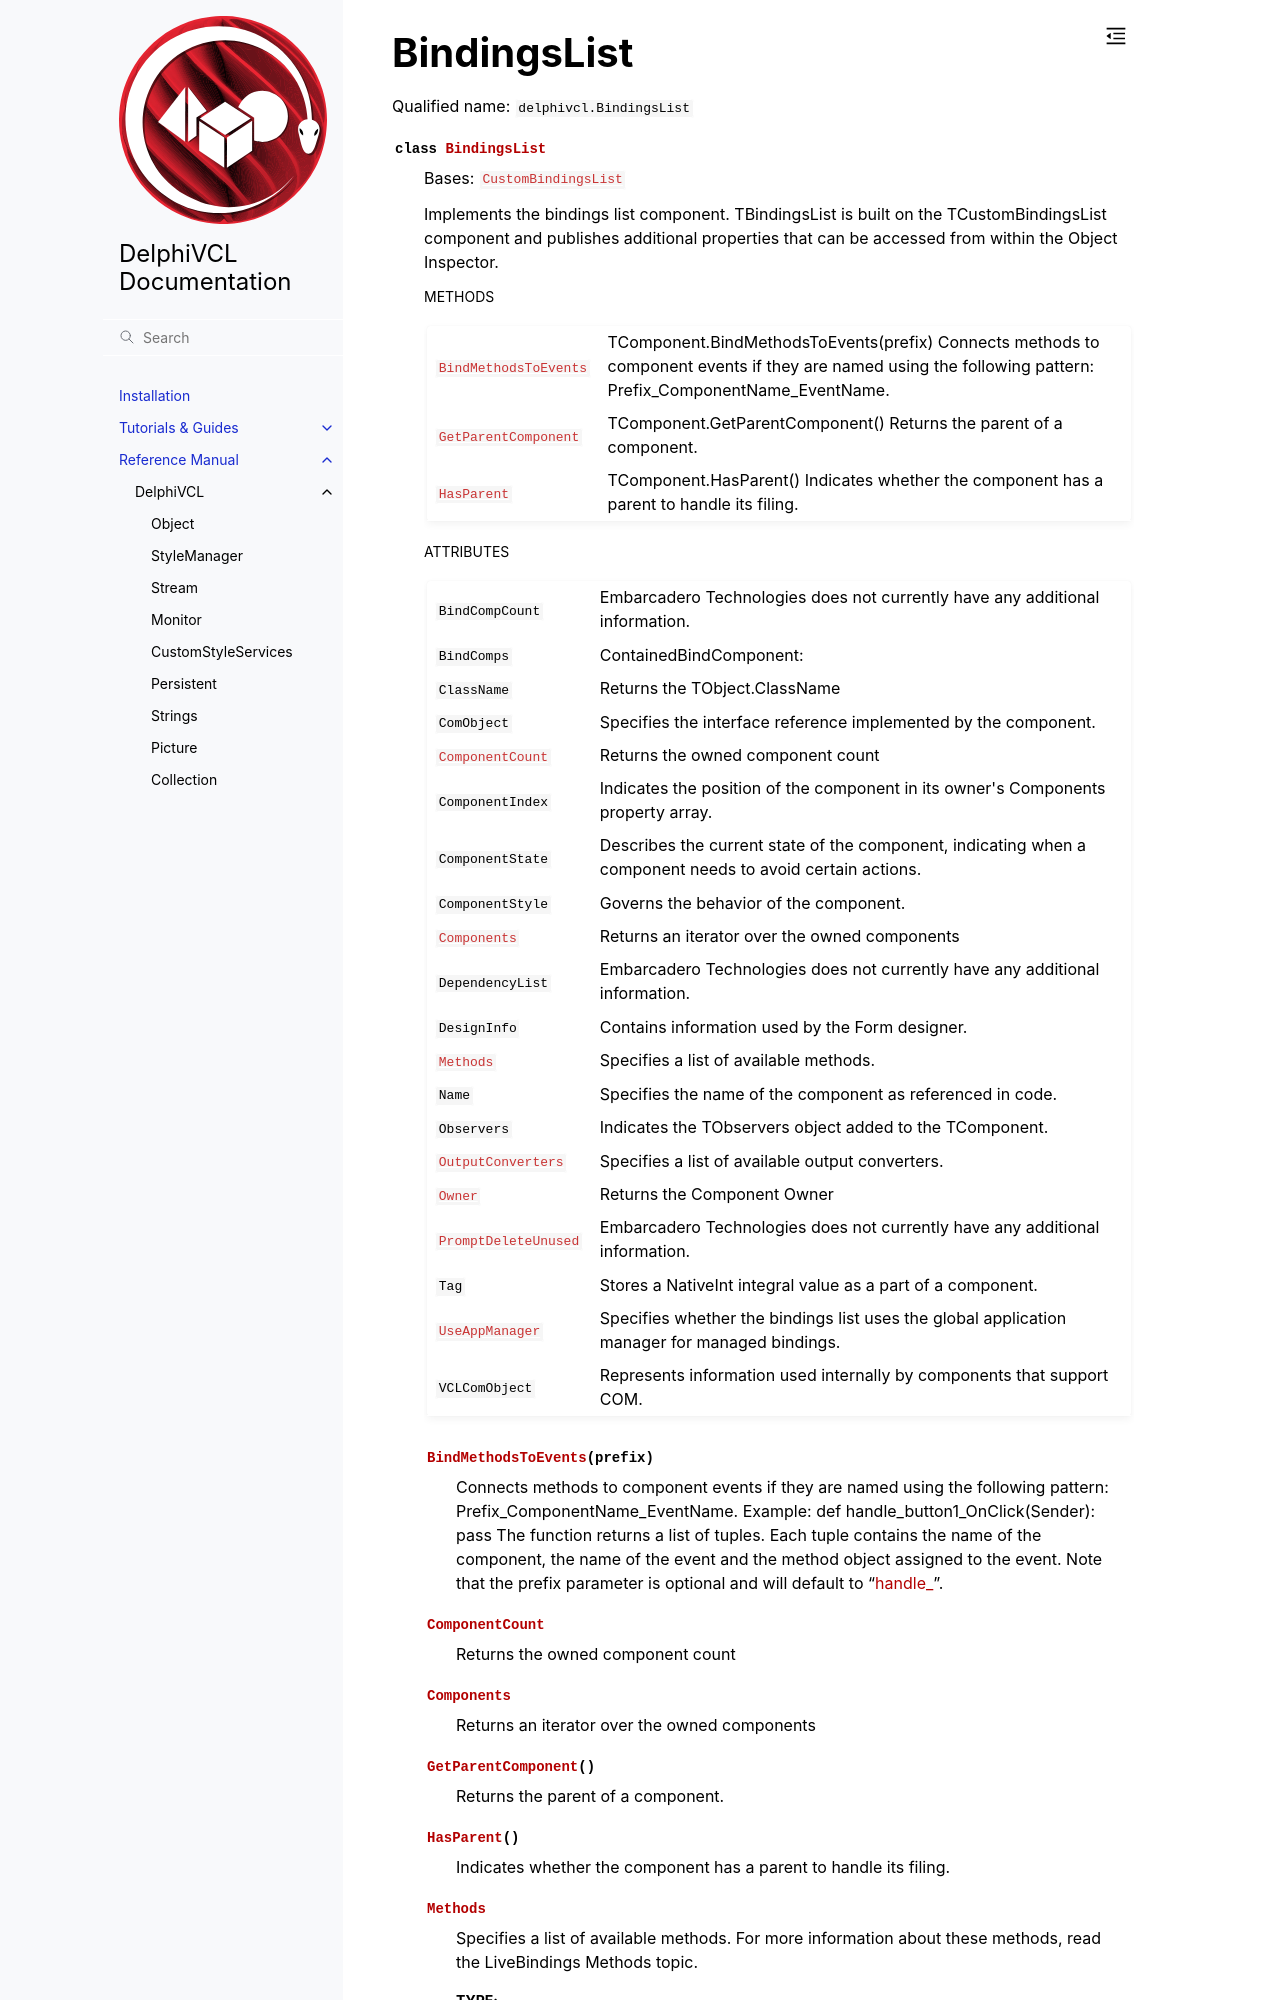

repository: Embarcadero/DelphiVCL4Python · page: reference/delphivcl.BindingsList.html · generator: sphinx

BindingsList
============

Qualified name: ``delphivcl.BindingsList``

.. currentmodule:: delphivcl

.. autoclass:: BindingsList
   :show-inheritance:
   :members:

   
   .. rubric:: Methods

   .. autosummary::
      :nosignatures:
      
      ~BindingsList.Assign
      ~BindingsList.BindMethodsToEvents
      ~BindingsList.Free
      ~BindingsList.GetNamePath
      ~BindingsList.GetParentComponent
      ~BindingsList.HasParent
      ~BindingsList.InheritsFrom
      ~BindingsList.SetProps
      ~BindingsList.ToList
      ~BindingsList.ToTuple

   
   .. rubric:: Attributes
